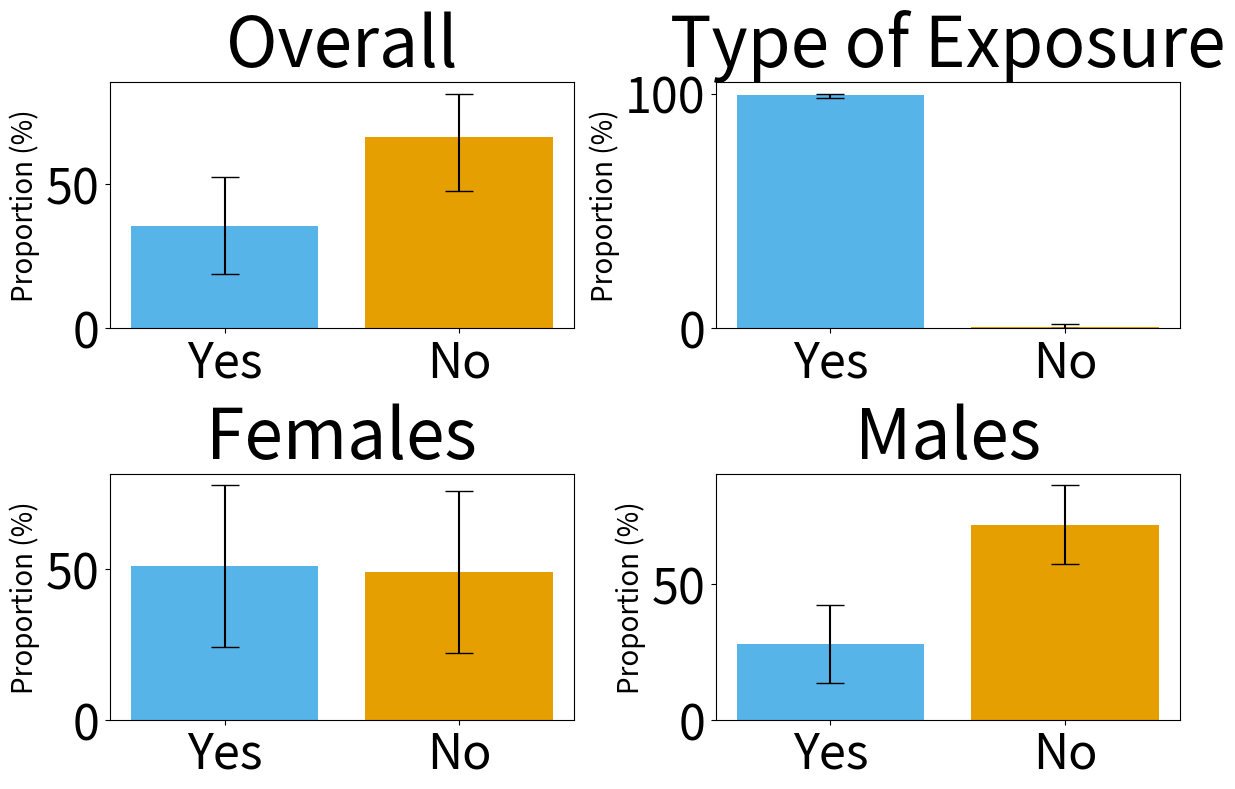

Source code (Python):
import matplotlib.pyplot as plt

# Data for the charts
categories = ["Yes", "No"]
colors = ["#56B4E9", "#E69F00"]

# Data values and confidence intervals
data = {
    "Overall": {"values": [35.5, 66.5], "ci": [(18.6, 52.3), (47.7, 81.4)]},
    "Type of Exposure": {"values": [99.4, 0.6], "ci": [(98.1, 100), (0.1, 1.9)]},
    "Females": {"values": [51.0, 49.0], "ci": [(24.2, 77.8), (22.2, 75.8)]},
    "Males": {"values": [28.0, 72.0], "ci": [(13.5, 42.4), (57.6, 86.5)]}
}

# Create subplots
fig, axs = plt.subplots(2, 2, figsize=(12, 8))
axs = axs.flatten()

# Plot each chart
for i, (title, content) in enumerate(data.items()):
    values = content["values"]
    ci = content["ci"]
    bars = axs[i].bar(categories, values, yerr=[[v - c[0] for v, c in zip(values, ci)],
                                                [c[1] - v for v, c in zip(values, ci)]],
                      capsize=10, color=colors)
    axs[i].set_title(title, fontsize=50)
    axs[i].set_ylabel("Proportion (%)", fontsize=20)
    axs[i].tick_params(axis='x', labelsize=35)
    axs[i].tick_params(axis='y', labelsize=35)

plt.tight_layout()
#plt.savefig("arv_exposure_bar_charts.png")
plt.show()